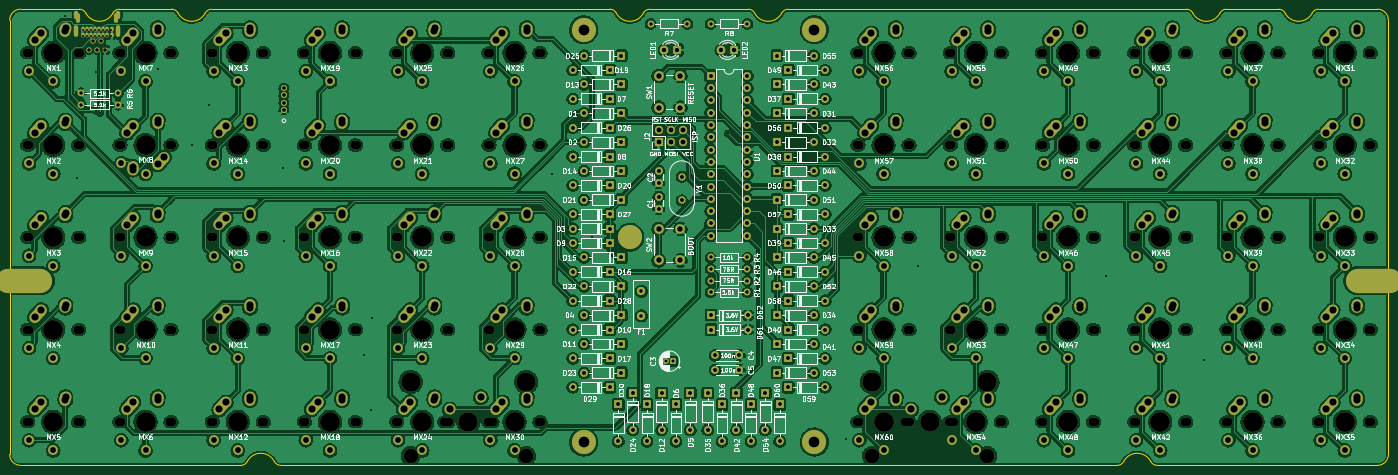
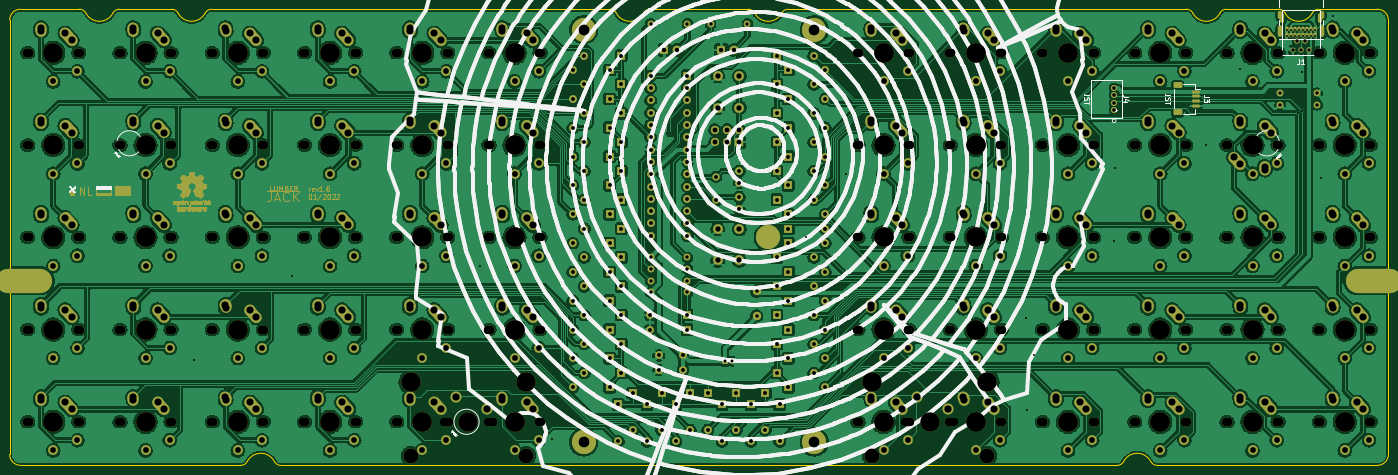
Circuit board: 11 layer files. Board 284.7 x 94.2 mm.
- bottom_copper: lumberjack-B_Cu.gbr (1875517 bytes)
- bottom_mask: lumberjack-B_Mask.gbr (183136 bytes)
- paste: lumberjack-B_Paste.gbr (1405 bytes)
- bottom_silk: lumberjack-B_Silkscreen.gbr (257273 bytes)
- outline: lumberjack-Edge_Cuts.gbr (3340 bytes)
- top_copper: lumberjack-F_Cu.gbr (2051326 bytes)
- top_mask: lumberjack-F_Mask.gbr (37567 bytes)
- paste: lumberjack-F_Paste.gbr (496 bytes)
- top_silk: lumberjack-F_Silkscreen.gbr (184166 bytes)
- drill: lumberjack-NPTH.drl (9906 bytes)
- drill: lumberjack-PTH.drl (10816 bytes)

=== bottom_copper: lumberjack-B_Cu.gbr (1875517 bytes, source omitted) ===
=== bottom_mask: lumberjack-B_Mask.gbr (183136 bytes, source omitted) ===
=== paste: lumberjack-B_Paste.gbr (1405 bytes, source withheld) ===
=== bottom_silk: lumberjack-B_Silkscreen.gbr (257273 bytes, source omitted) ===
=== outline: lumberjack-Edge_Cuts.gbr ===
G04 #@! TF.GenerationSoftware,KiCad,Pcbnew,(6.0.0-0)*
G04 #@! TF.CreationDate,2022-01-19T21:25:40+01:00*
G04 #@! TF.ProjectId,lumberjack,6c756d62-6572-46a6-9163-6b2e6b696361,1.6*
G04 #@! TF.SameCoordinates,Original*
G04 #@! TF.FileFunction,Profile,NP*
%FSLAX46Y46*%
G04 Gerber Fmt 4.6, Leading zero omitted, Abs format (unit mm)*
G04 Created by KiCad (PCBNEW (6.0.0-0)) date 2022-01-19 21:25:40*
%MOMM*%
%LPD*%
G01*
G04 APERTURE LIST*
G04 #@! TA.AperFunction,Profile*
%ADD10C,0.200000*%
G04 #@! TD*
G04 APERTURE END LIST*
D10*
X238764395Y-149493750D02*
X66035606Y-149493750D01*
X294750000Y-147243750D02*
X294750000Y-57543750D01*
X272101893Y-55293750D02*
X261298106Y-55293750D01*
X292500000Y-149493750D02*
X247010606Y-149493750D01*
X163894429Y-56100201D02*
G75*
G03*
X162564394Y-55293750I-1330034J-693549D01*
G01*
X25781929Y-56100201D02*
G75*
G03*
X31368071Y-56100202I2793071J1456450D01*
G01*
X162564394Y-55293750D02*
X142235606Y-55293750D01*
X135319429Y-56100201D02*
G75*
G03*
X133989394Y-55293750I-1330034J-693549D01*
G01*
X57789395Y-149493750D02*
X12300000Y-149493750D01*
X135319429Y-56100201D02*
G75*
G03*
X140905571Y-56100202I2793071J1456450D01*
G01*
X32698106Y-55293750D02*
G75*
G03*
X31368072Y-56100202I1J-1500001D01*
G01*
X12300000Y-55293750D02*
G75*
G03*
X10050000Y-57543750I1J-2250001D01*
G01*
X133989395Y-55293750D02*
X51748105Y-55293750D01*
X25781929Y-56100201D02*
G75*
G03*
X24451894Y-55293750I-1330034J-693549D01*
G01*
X142235606Y-55293750D02*
G75*
G03*
X140905572Y-56100202I1J-1500001D01*
G01*
X253051895Y-55293750D02*
X170810606Y-55293750D01*
X163894429Y-56100201D02*
G75*
G03*
X169480571Y-56100202I2793071J1456450D01*
G01*
X254381929Y-56100201D02*
G75*
G03*
X259968071Y-56100202I2793071J1456450D01*
G01*
X254381929Y-56100201D02*
G75*
G03*
X253051894Y-55293750I-1330034J-693549D01*
G01*
X170810606Y-55293750D02*
G75*
G03*
X169480572Y-56100202I1J-1500001D01*
G01*
X10050000Y-147243750D02*
X10050000Y-57543750D01*
X294750000Y-57543750D02*
G75*
G03*
X292500000Y-55293750I-2250001J-1D01*
G01*
X64705572Y-148687298D02*
G75*
G03*
X66035606Y-149493750I1330035J693549D01*
G01*
X238764395Y-149493750D02*
G75*
G03*
X240094429Y-148687298I-1J1500001D01*
G01*
X245680572Y-148687298D02*
G75*
G03*
X247010606Y-149493750I1330035J693549D01*
G01*
X245680572Y-148687298D02*
G75*
G03*
X240094428Y-148687298I-2793072J-1456451D01*
G01*
X292500000Y-149493750D02*
G75*
G03*
X294750000Y-147243750I-1J2250001D01*
G01*
X261298106Y-55293750D02*
G75*
G03*
X259968072Y-56100202I1J-1500001D01*
G01*
X57789395Y-149493750D02*
G75*
G03*
X59119429Y-148687298I-1J1500001D01*
G01*
X64705572Y-148687298D02*
G75*
G03*
X59119428Y-148687298I-2793072J-1456451D01*
G01*
X10050000Y-147243750D02*
G75*
G03*
X12300000Y-149493750I2250001J1D01*
G01*
X43501894Y-55293750D02*
X32698106Y-55293750D01*
X24451895Y-55293750D02*
X12300000Y-55293750D01*
X51748105Y-55293750D02*
G75*
G03*
X50418071Y-56100202I1J-1500001D01*
G01*
X44831928Y-56100201D02*
G75*
G03*
X50418070Y-56100202I2793071J1456450D01*
G01*
X44831928Y-56100201D02*
G75*
G03*
X43501893Y-55293750I-1330034J-693549D01*
G01*
X292500000Y-55293750D02*
X280348105Y-55293750D01*
X280348105Y-55293750D02*
G75*
G03*
X279018071Y-56100202I1J-1500001D01*
G01*
X273431928Y-56100201D02*
G75*
G03*
X272101893Y-55293750I-1330034J-693549D01*
G01*
X273431928Y-56100201D02*
G75*
G03*
X279018070Y-56100202I2793071J1456450D01*
G01*
M02*

=== top_copper: lumberjack-F_Cu.gbr (2051326 bytes, source omitted) ===
=== top_mask: lumberjack-F_Mask.gbr (37567 bytes, source omitted) ===
=== paste: lumberjack-F_Paste.gbr ===
G04 #@! TF.GenerationSoftware,KiCad,Pcbnew,(6.0.0-0)*
G04 #@! TF.CreationDate,2022-01-19T21:25:39+01:00*
G04 #@! TF.ProjectId,lumberjack,6c756d62-6572-46a6-9163-6b2e6b696361,1.6*
G04 #@! TF.SameCoordinates,Original*
G04 #@! TF.FileFunction,Paste,Top*
G04 #@! TF.FilePolarity,Positive*
%FSLAX46Y46*%
G04 Gerber Fmt 4.6, Leading zero omitted, Abs format (unit mm)*
G04 Created by KiCad (PCBNEW (6.0.0-0)) date 2022-01-19 21:25:39*
%MOMM*%
%LPD*%
G01*
G04 APERTURE LIST*
G04 APERTURE END LIST*
M02*

=== top_silk: lumberjack-F_Silkscreen.gbr (184166 bytes, source omitted) ===
=== drill: lumberjack-NPTH.drl (9906 bytes, source omitted) ===
=== drill: lumberjack-PTH.drl (10816 bytes, source omitted) ===
